pico-8 play session: hold → + tap 🅾

[t = 1 s] hold → ~1s, tap 🅾 ~2×
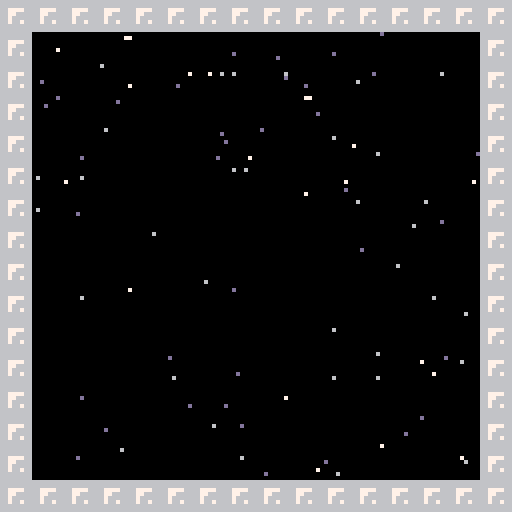
[t = 4 s] hold → ~4s, tap 🅾 ~7×
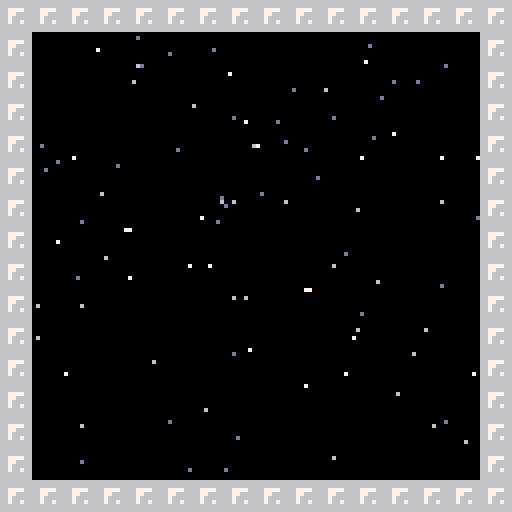
[t = 6 s] hold → ~6s, tap 🅾 ~10×
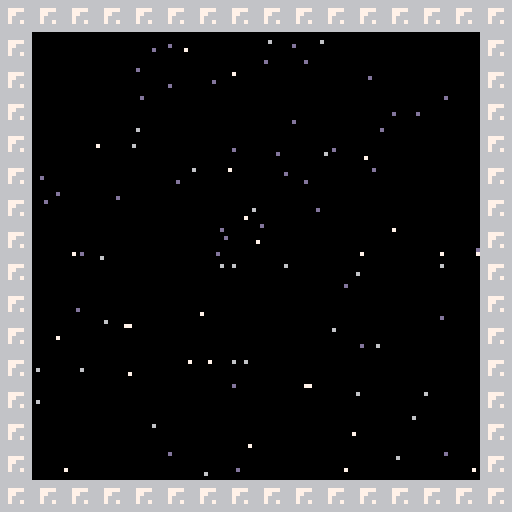

pico-8 cartridge
version 32
__lua__
-- untitled space game
-- tsuk
function _init()
    start_game()
    --create(player, 0,0)
end

function _update()
    update_input()
    _starfield:update_stars()
	for o in all(objects) do
        o:update()
	end
end

function _draw()
    cls()
    camera()
    _starfield:draw_stars()
    camera(camera_x, camera_y)
	for o in all(objects) do
		if o.base == player then p = o else o:draw() end
	end
    draw_char_ship()
	if p then p:draw() end
end

function start_game()
    load_objects()
    _starfield:init_stars()
end

function load_objects()
    --local level = {width=16, height=16}
    --create objects
	for i = 0,128 do
		for j = 0,15 do
			for t in all(types) do
				--if t != player then
                    if mget(i, j) == t.spr then
                        create(t, i * 8, j * 8)
                    end
                --end
			end
		end
	end
end

function draw_char_ship()
    map(119, 0, 119*8, 0, 9, 9)
end
-- approach curve used for acceleration and movement
function approach(x, target, max_delta)
    if x < target then
        return min(x + max_delta, target)
    else
        return max(x - max_delta, target)
    end
end

function spr_r(s,x,y,a,w,h)
    sw=(w or 1)*8
    sh=(h or 1)*8
    sx=(s%8)*8
    sy=flr(s/8)*8
    x0=flr(0.5*sw)
    y0=flr(0.5*sh)
    a=a/360
    sa=sin(a)
    ca=cos(a)
    for ix=0,sw-1 do
        for iy=0,sh-1 do
            dx=ix-x0
            dy=iy-y0
            xx=flr(dx*ca-dy*sa+x0)
            yy=flr(dx*sa+dy*ca+y0)
            if (xx>=0 and xx<sw and yy>=0 and yy<=sh) then
                local c = sget(sx+xx,sy+yy)
                if(c~=0 and xx < sw and yy < sh) then pset(x+ix,y+iy,sget(sx+xx,sy+yy)) end
            end
        end
    end
end
   

-- gets the tile at the given location from the loaded level
function tile_at(x, y)
	if (x < 0 or y < 0 or x >= level.map_width or y >= level.map_height) then return 0 end

	if standalone then
		return mget(x, y)
	else
		return peek(0x4300 + x + y * level.map_width)
	end
end

-- modified map
function draw_map()
	for x = mid(0, flr(camera_x / 8), level.width),mid(0, flr((camera_x + 128) / 8), level.width) do
		for y = mid(0, flr(camera_y / 8), level.height),mid(0, flr((camera_y + 128) / 8), level.height) do
			local tile = tile_at(x, y)
			if level.pal and fget(tile, 7) then level.pal() end
			if tile != 0 and fget(tile, 0) then spr(tile, x * 8, y * 8) end
			pal() palt()
		end
	end
end

function print_center(text, x, y, c)
	x -= (#text * 4 - 1) / 2
	print(text, x, y, c)
end
   
-- call this before you start using dtb.
-- optional parameter is the number of lines that are displayed. default is 3.
function dtb_init(numlines)
    dtb_queu={}
    dtb_queuf={}
    dtb_numlines=3
    if numlines then
        dtb_numlines=numlines
    end
    _dtb_clean()
end

-- this will add a piece of text to the queu. the queu is processed automatically.
function dtb_disp(txt,callback)
    local lines={}
    local currline=""
    local curword=""
    local curchar=""
    local upt=function()
        if #curword+#currline>29 then
            add(lines,currline)
            currline=""
        end
        currline=currline..curword
        curword=""
    end
    for i=1,#txt do
        curchar=sub(txt,i,i)
        curword=curword..curchar
        if curchar==" " then
            upt()
        elseif #curword>28 then
            curword=curword.."-"
            upt()
        end
    end
    upt()
    if currline~="" then
        add(lines,currline)
    end
    add(dtb_queu,lines)
    if callback==nil then
        callback=0
    end
    add(dtb_queuf,callback)
end

-- functions with an underscore prefix are ment for internal use, don't worry about them.
function _dtb_clean()
    dtb_dislines={}
    for i=1,dtb_numlines do
        add(dtb_dislines,"")
    end
    dtb_curline=0
    dtb_ltime=0
end

function _dtb_nextline()
    dtb_curline+=1
    for i=1,#dtb_dislines-1 do
        dtb_dislines[i]=dtb_dislines[i+1]
    end
    dtb_dislines[#dtb_dislines]=""
    sfx(2)
end

function _dtb_nexttext()
    if dtb_queuf[1]~=0 then
        dtb_queuf[1]()
    end
    del(dtb_queuf,dtb_queuf[1])
    del(dtb_queu,dtb_queu[1])
    _dtb_clean()
    sfx(2)
end

-- make sure that this function is called each update.
function dtb_update()
    if #dtb_queu>0 then
        if dtb_curline==0 then
            dtb_curline=1
        end
        local dislineslength=#dtb_dislines
        local curlines=dtb_queu[1]
        local curlinelength=#dtb_dislines[dislineslength]
        local complete=curlinelength>=#curlines[dtb_curline]
        if complete and dtb_curline>=#curlines then
            if btnp(5) then
                _dtb_nexttext()
                return
            end
        elseif dtb_curline>0 then
            dtb_ltime-=1
            if not complete then
                if dtb_ltime<=0 then
                    local curchari=curlinelength+1
                    local curchar=sub(curlines[dtb_curline],curchari,curchari)
                    dtb_ltime=2
                    if curchar~=" " then
                        sfx(0)
                    end
                    if curchar=="." then
                        dtb_ltime=12
                    end
                    dtb_dislines[dislineslength]=dtb_dislines[dislineslength]..curchar
                end
                if btnp(5) then
                    dtb_dislines[dislineslength]=curlines[dtb_curline]
                end
            else
                if btnp(5) then
                    _dtb_nextline()
                end
            end
        end
    end
end

-- make sure to call this function everytime you draw.
function dtb_draw()
    if #dtb_queu>0 then
        local dislineslength=#dtb_dislines
        local offset=0
        if dtb_curline<dislineslength then
            offset=dislineslength-dtb_curline
        end
        rectfill(2,125-dislineslength*8,125,125,0)
        rect(1,124-dislineslength*8,126,126,7)
        if dtb_curline>0 and #dtb_dislines[#dtb_dislines]==#dtb_queu[1][dtb_curline] then
            print("\x97",118,120,1)
        end
        for i=1,dislineslength do
            print(dtb_dislines[i],4,i*8+119-(dislineslength+offset)*8,7)
        end
    end
end

--my function to queue text from an array and callback only after all have ran
function dtb_quick_queue(array_text, callback)
    local i
    for i=1, #array_text do
        if( i == #array_text) then
            dtb_disp(array_text[i], callback)
        else
            dtb_disp(array_text[i])
        end
    end
end
input_x = 0
input_y = 0
input_a = 0
input_a_pressed = 0
input_b = 0
input_b_pressed = 0

function update_input()
    --x
    if btn(0) then
        input_x = -1
    elseif btn(1) then
        input_x = 1
    else
        input_x = 0
    end

    --y
    if btn(2) then
        input_y = -1
    elseif btn(3) then
        input_y = 1
    else
        input_y = 0
    end

    --a
    local a = btn(4)
    if a and not input_a then
        input_a_pressed = 4
    else
        input_a_pressed = a and max(0, input_a_pressed - 1) or 0
    end
    input_a = a

    --attack
    local b = btn(5)
    if b and not input_b then
        input_b_pressed = 4
    else
        input_b_pressed = b and max(0, input_b_pressed - 1) or 0
    end
    input_b = b

end

function consume_a_press()
	local val = input_a_pressed > 0
	input_a_pressed = 0
	return val
end

function consume_b_press()
	local val = input_b_pressed > 0
	input_b_pressed = 0
	return val
end
_starfield = {}

--------------------------------
-- initializes stars!
--------------------------------
function _starfield.init_stars(self)
 -- this will hold all stars!
 self.stars={}
 
 -- what "speed" we're at.
 self.warp=1
 -- direction
 self.star_dir = {x=0,y=1}
 -- speed factor
 self.star_spd = 1
 
 --  the borders the stars 
 -- can't exist outside of on
 -- the screen.
 self.starminx=0
 self.starminy=0
 self.starmaxx=127
 self.starmaxy=127
 
 --  palettes i use. metal is
 -- for "grays" and cool is for
 -- "blues".. good for warping
 -- stars!
 
 self.metal={13,6,7}
 self.cool={1,12,7}

 --  total stars allowed on the
 -- screen at one time. try
 -- more! or less!
 
 local totstars=128

 --  here, we count from 1 to
 -- whatever totstars is set
 -- to.. that's all our stars
 -- being put into that stars{}
 -- table!
 
 for i=1,totstars do

  --  pick random speed. this
  -- also determines star's
  -- color later!
  local rndspd=flr(rnd(3)+1)
  
  --  add it all to the table
  -- of stars including a
  -- random "x" and "y"..
  
  add(self.stars,{
   x=rnd(128),
   y=rnd(128),
   spd=rndspd
  })

 end
end

--------------------------------
-- function to update stars!
--------------------------------
function _starfield.update_stars(self)
  --  go through all entries in
  -- "stars"..
  for st in all(self.stars) do
   --  move the star by its
   -- speed..
   st.y += self.star_dir.y * self.star_spd * st.spd
   st.x += self.star_dir.x * self.star_spd * st.spd
   --  ..if it's more than our
   -- border, we reset it.
   if (st.y>=self.starmaxy) then
    st.y=self.starminy
    st.x=(flr(rnd(128)))
    st.spd=flr(rnd(3)+1)
   end
   if (st.y<self.starminy) then
    st.y=self.starmaxy
    st.x=(flr(rnd(128)))
    st.spd=flr(rnd(3)+1)
   end
   if (st.x>=self.starmaxx) then
    st.y=(flr(rnd(128)))
    st.x=self.starminx
    st.spd=flr(rnd(3)+1)
   end
   if (st.x<self.starminy) then
    st.y=(flr(rnd(128)))
    st.x=self.starmaxx
    st.spd=flr(rnd(3)+1)
   end
  end
 end
--------------------------------
-- function to draw stars!
--------------------------------
function _starfield.draw_stars(self)
 --  go though all the star
 -- entries..
 for st in all(self.stars) do
  --  if at normal speed, draw
  -- a normal star..
  if(self.warp==1)then
   pset(st.x, st.y, self.metal[st.spd])
  end
  --  if we're at warp speed,
  -- it's a bit more complex..
  if(self.warp==2)then
   --  if this current star's
   -- speed is 3..
   if(st.spd==3)then
    --  draw the star, including
    -- a long "tail"..
    line(st.x-self.star_dir.x*6, st.y-self.star_dir.y*6, st.x-self.star_dir.x*10, st.y-self.star_dir.y*10, self.cool[1])
    line(st.x-self.star_dir.x, st.y-self.star_dir.y, st.x-self.star_dir.x*5, st.y-self.star_dir.y*5, self.cool[2])
    pset(st.x, st.y, self.cool[3])
   end
   --  if this current star's
   -- speed is 2..
   if(st.spd==2)then
    --  draw the star, including
    -- a shorter "tail"..
    line(st.x-self.star_dir.x, st.y-self.star_dir.y, st.x-self.star_dir.x*2, st.y-self.star_dir.y*2, self.cool[1])
    pset(st.x, st.y, self.cool[2])
   end
   --  if this current star's
   -- speed is 1..
   if(st.spd==1)then
   -- ..just draw a lonely dark
   -- blue star!
    pset(st.x, st.y, self.cool[1])
   end
  end
 end
end
function reset_camera()
	camera_x = player.x
	camera_y = player.y
    camera_target_x = player.x
	camera_target_y = player.y
end
objects = {}
types = {}
lookup = {}
function lookup.__index(self, i) return self.base[i] end

object = {}
object.speed_x = 0
object.speed_y = 0
object.remainder_x = 0
object.remainder_y = 0
object.hit_x = 0
object.hit_y = 0
object.hit_w = 8
object.hit_h = 8
object.facing = 1
object.hazard = 0
object.vulnerable = false
object.stompable = false
object.health = 1

function object.update()
end

function object.draw(self)
    spr(self.spr, self.x, self.y, 1, 1, self.flip_x, self.flip_y)
end

function object.move_x(self, x, on_collide)
    self.remainder_x += x
    local mx = flr(self.remainder_x + .5)
    self.remainder_x -= mx

    local total = mx
    local mxs = sgn(mx)
    while(mx != 0)
    do
        if self:check_solid(mxs, 0) then
            if on_collide then
                return on_collide(self, total - mx, total)
            end
            return true
        else
            self.x += mxs
            mx -= mxs
        end
    end

    return false
end

function object.move_y(self, y, on_collide)
    self.remainder_y += y
    local my = flr(self.remainder_y + .5)
    self.remainder_y -= my

    local total = my
    local mys = sgn(my)
    while(my != 0)
    do
        if self:check_solid(0, mys) then
            if on_collide then
                return on_collide(self, total - my, total)
            end
            return true
        else
            self.y += mys
            my -= mys
        end
    end

    return false
end

function object.overlaps(self, b, ox, oy)
	if self == b then return false end
	ox = ox or 0
	oy = oy or 0
	return
		ox + self.x + self.hit_x + self.hit_w > b.x + b.hit_x and
		oy + self.y + self.hit_y + self.hit_h > b.y + b.hit_y and
		ox + self.x + self.hit_x < b.x + b.hit_x + b.hit_w and
		oy + self.y + self.hit_y < b.y + b.hit_y + b.hit_h
end

function object.contains(self, px, py)
	return
		px >= self.x + self.hit_x and
		px < self.x + self.hit_x + self.hit_w and
		py >= self.y + self.hit_y and
		py < self.y + self.hit_y + self.hit_h
end

function object.check_solid(self, ox, oy)
    ox = ox or 0
    oy = oy or 0

	for i = flr((ox + self.x + self.hit_x) / 8),flr((ox + self.x + self.hit_x + self.hit_w - 1) / 8) do
		for j = oy + self.y + self.hit_y,oy + self.y + self.hit_y + self.hit_h - 1 do
			if fget(mget(i, j), 1) then
				return true
            end
		end
	end

	for o in all(objects) do
		if o.solid and o != self and not o.destroyed and self:overlaps(o, ox, oy) then
			return true
		end
	end

	return false
end

function object.on_damage(self, amount)
    if not amount then amount = 1 end
    if self.vulnerable then self.health -= amount end
end

function object.on_collide_x(self, moved, target)
	self.remainder_x = 0
	self.speed_x = 0
	return true
end

function object.on_collide_y(self, moved, target)
	self.remainder_y = 0
	self.speed_y = 0
	return true
end

function create(type, x, y)
    local obj = {}
    obj.base = type
    obj.x = x
    obj.y = y
    obj.id = flr(x/8) + flr(y/8) * 128
    setmetatable(obj, lookup)
    add(objects, obj)
    if obj.init then obj.init(obj) end
    return obj
end

function new_type(spr)
    local obj = {}
    obj.spr = spr
    obj.base = object
    setmetatable(obj, lookup)
    add(types, obj)
    return obj
end
--planets/stations
lsl_113 = new_type(9)
function lsl_113.init(self)
    self.planet_name = "lsl-113"
    self.dialogue = {
        "lsl-113 is one of 256 manned stations that left your dying home world to seek somewhere hospitable in the depths of space.",
        "the ftl drive has malfunctioned and needs replacement as well as a refuel",
        "of the 2,000 lives on board, you are the only one woken from cryo sleep.",
        "you must seek out a planet with a fuel source and find your sister station to take their backup ftl engine core",
    }
end

red_headed = new_type(10)
function red_headed.init(self)
    self.planet_name = "red headed"
    self.dialogue = {
        "this gas giant glows faintly orange and red due to ammonia crystals and ice that form in its clouds",
    }
end

red_handed = new_type(11)
function red_handed.init(self)
    self.planet_name = "red handed"
    self.dialogue = {
        "red iron oxide covers this planets surface making it appear red",
    }
end

kill_devils = new_type(12)
function kill_devils.init(self)
    self.planet_name = "kill devils"
    self.dialogue = {
        "the surface of kill devils appears to be covered in a silica sand that has been crushed to a fine powder over billions of years",
        "dunes cover the planet resulting from the near constant wind storms",
        "these winds and dunes result in a world with ever-changing topography",
    }
    self.hit_w = 16
    self.hit_h = 16
end
function kill_devils.draw(self)
    spr(self.spr, self.x, self.y, 2, 2, self.flip_x, self.flip_y)
end

big_blue = new_type(14)
function big_blue.init(self)
    self.planet_name = "big blue"
    self.dialogue = {
        "with an abundance of water, big blue appears to be covered in an unending ocean",
        "beneath its waves you wonder what lies in the depths."
    }
    self.hit_w = 16
    self.hit_h = 16
end
function big_blue.draw(self)
    spr(self.spr, self.x, self.y, 2, 2, self.flip_x, self.flip_y)
end

dying_light = new_type(5)
function dying_light.init(self)
    self.planet_name = "dying light"
    self.dialogue = {
        "this dying star emits massive flares that can damage electrical equipment like out ship.",
    }
    self.hit_w = 24
    self.hit_h = 24
end
function dying_light.draw(self)
    spr(self.spr, self.x, self.y, 4, 4, self.flip_x, self.flip_y)
end

lsl_112 = new_type(25)
function lsl_112.init(self)
    self.planet_name = "lsl-112"
    self.dialogue = {
        "as you dock with the sister station lsl-112, you feel a sense of relief.",
        "the station automatically installs the needed ftl drive.",
        "as you release the coupling system you look back at the spinning wheels of the station and think about how fragile it looks as the distance grows.",
        "so many lives, loose, adrift in the void."
    }
end

asteroids = new_type(26)

the_pin = new_type(27)
function the_pin.init(self)
    self.planet_name = "the pin"
    self.dialogue = {
        "once a planet, a massive meteor has shattered it resulting in a dangerous band of asteroids.",
    }
end

moon = new_type(41)

deep_blue = new_type(42)
function deep_blue.init(self)
    self.planet_name = "deep blue"
    self.dialogue = {
        "not all that different in look from your home planet, deep blue may contain the fuel you need.",
        "you scan its surface and find a deposit on one of the larger landmasses",
        "you dispatch a drone that is able to retrieve the necessary amount of fuel need to restart the ftl drives reaction",
    }
end

love = new_type(43)
function love.init(self)
    self.planet_name = "love"
    self.dialogue = {
        "named so for the abstracted shape of a heart, you find yourself thinking of someone back in a cryo pod on your station...",
    }
end

lust = new_type(44)
function lust.init(self)
    self.planet_name = "lust"
    self.dialogue = {
        "the deeper red of this twin heart burns hotter",
    }
end

thought = new_type(46)
function thought.init(self)
    self.planet_name = "thought"
    self.dialogue = {
        "a strange looking planet that bring to your mind, home",
    }
end

action = new_type(47)
function action.init(self)
    self.planet_name = "action"
    self.dialogue = {
        "a strange looking planet that for some reason feels you with the resolve that you will finish this mission and return home.",
    }
end

--ship objects
ship_wall = new_type(64)
function ship_wall.init(self)
    self.solid = true
end
ship_wall_1 = new_type(68)
function ship_wall_1.init(self)
    self.solid = true
end
ship_wall_2 = new_type(69)
function ship_wall_2.init(self)
    self.solid = true
end
ship_wall_3 = new_type(84)
function ship_wall_3.init(self)
    self.solid = true
end
ship_wall_4 = new_type(85)
function ship_wall_4.init(self)
    self.solid = true
end

ship_helm = new_type(66)
navigation_comp = new_type(67)
player = new_type(1)
player.max_spd = 1
player.turn_spd = 10
player.acc = {x=0, y=0}
player.velocity = {x=0, y=0}

function player.init(self)
    self.hit_x = 4
    self.hit_y = 1
    self.hit_w = 2
    self.hit_h = 6
    self.angle = 0
    self.ship_x = self.x
    self.ship_y = self.y
    self.char_x = 120*8
    self.char_y = 3*8
    self.is_char = false
    self.can_warp = false
    self.is_warping = false
    self.warp_data_index = -1
    self.warp_data = nil
    self.target_sector = nil
    self.can_switch_to_char = true
    self.target_planet = nil
    camera_x = self.x - 60
    camera_y = self.y - 60
end

function player.update(self)
    if self.is_warping then
        if self.angle != self.target_warp_heading then
            self.angle = (self.angle + self.turn_spd) % 360
        else
            --calculate movement vector
            local mov_vec = {}
            mov_vec.x = -sin(self.angle/360)
            mov_vec.y = -cos(self.angle/360)

            --add vector to velocity

            self.velocity.x = approach(self.velocity.x, mov_vec.x*3, .3)
            self.velocity.y = approach(self.velocity.y, mov_vec.y*3, .3)

            --decrement warp timer
            self.warp_timer -= 1
            _starfield.warp = 2
        end
        --end warp
        if self.warp_timer <= 0 then
            objects = { self }
            --load level
            load_sector(self.target_sector)
            current_sector = self.target_sector
            --calculate movement vector
            local mov_vec = {}
            mov_vec.x = -sin(self.angle/360)
            mov_vec.y = -cos(self.angle/360)
            self.x = (current_sector.x*8 + current_sector.w*4) - mov_vec.x * 64
            self.y = (current_sector.y*8 + current_sector.h*4) - mov_vec.y * 64
            self.y = current_sector.y*8
            self.velocity.x = mov_vec.x
            self.velocity.y = mov_vec.y
            self.is_warping = false
            self.warp_data_index = -1
            self.warp_data = nil
            self.target_sector = nil
        end
        --apply movement
        self:move_x(self.velocity.x)
        self:move_y(self.velocity.y)
        self.ship_x = self.x
        self.ship_y = self.y

    else
        -- check can warp
        self.can_warp = not (
            self.x >= current_sector.x*8 and
            self.x < current_sector.x*8 + current_sector.w*8 and
            self.y >= current_sector.y*8 and
            self.y < current_sector.y*8 + current_sector.h*8
        ) and self.target_sector
        --ship updates
        if not self.is_char then 
            if input_x !=0 then
                self.angle = (self.angle + input_x * self.turn_spd) % 360
            end
            --accel
            if input_y < 0 then
                --calculate movement vector
                local mov_vec = {}
                mov_vec.x = -sin(self.angle/360)
                mov_vec.y = -cos(self.angle/360)

                --add vector to velocity

                self.velocity.x = approach(self.velocity.x, mov_vec.x, .1)
                self.velocity.y = approach(self.velocity.y, mov_vec.y, .1)
            --stop
            elseif input_y > 0 then
                self.velocity.x = approach(self.velocity.x, 0, .1)
                self.velocity.y = approach(self.velocity.y, 0, .1)
            end

            
            --input a
            if self.can_warp and input_b_pressed > 0 then
                consume_b_press()
                self:start_warp(self.warp_data)
            end

            --apply movement
            self:move_x(self.velocity.x)
            self:move_y(self.velocity.y)
            self.ship_x = self.x
            self.ship_y = self.y

            --ship inspection checks
            self.can_switch_to_char = true 
            self.target_planet = nil
            for o in all(objects) do
                if self:overlaps(o) then 
                    if o.planet_name then
                        self.can_switch_to_char = false
                        self.target_planet = o
                    end
                end
            end
            --input b
            if input_b_pressed > 0 and self.can_switch_to_char then
                consume_b_press()
                self:switch_to_char()
            end

            if input_b_pressed > 0 and self.target_planet then
                consume_b_press()
                self:land_planet(self.target_planet)
            end
        else
            --character updates
            self:move_x(input_x)
            self:move_y(input_y)
            self.char_x = self.x
            self.char_y = self.y
            --character inspection checks
            self.can_use_ship_helm = false
            self.can_use_navigation_comp = false
            for o in all(objects) do
                if self:overlaps(o) then 
                    if o.base == ship_helm then
                        self.can_use_ship_helm = true
                    elseif o.base == navigation_comp then
                        self.can_use_navigation_comp = true
                    end
                end
            end
            if input_a_pressed > 0 and self.can_use_ship_helm then
                consume_a_press()
                self:switch_to_ship()
            end
            if input_a_pressed > 0 and self.can_use_navigation_comp then
                consume_a_press()
                self:cycle_nav()
            end
        end
        _starfield.warp = 1
    end
    --update camera
    

    camera_x = self.x - 60
    camera_y = self.y - 60
    camera(camera_x, camera_y)
    --update stars
    _starfield.star_dir.x = -self.velocity.x
    _starfield.star_dir.y = -self.velocity.y
    _starfield.star_spd = 1
end

function player.draw(self)
    --character draw
    if self.is_char then
        spr(32, self.x, self.y, 1, 1)
        if(p.target_sector) then
            camera()
            print("warp target:")
            print(p.target_sector.name)
            camera(camera_x, camera_y)
        end
    --ship draw
    else
        spr_r(self.spr,self.x,self.y,self.angle,1,1)
        if(p.can_warp and p.target_sector) then
            camera()
            print("press x to warp")
            print(p.target_sector.name)
            camera(camera_x, camera_y)
        elseif(p.target_planet) then
            camera()
            print("press x to land")
            print(p.target_planet.planet_name)
            camera(camera_x, camera_y)
        end
    end
end

function player.switch_to_char(self)
    objects = {self}
    load_sector(ship_ob)
    self.is_char = true
    self.spr = 32
    self.x = self.char_x
    self.y = self.char_y
    camera_x = self.x - 60
    camera_y = self.y - 60
end

function player.switch_to_ship(self)
    objects = {self}
    load_sector(current_sector)
    self.is_char = false
    self.spr = 1
    self.x = self.ship_x
    self.y = self.ship_y
    camera_x = self.x - 60
    camera_y = self.y - 60
end

function player.cycle_nav(self)
    local warp_datas = current_sector.warp_datas
    self.warp_data_index = (self.warp_data_index + 1) % #warp_datas
    self.warp_data = warp_datas[self.warp_data_index + 1]
    self.target_sector = sectors[self.warp_data.sector_name]
end

function player.start_warp(self, sector)
    self.is_warping = true
    self.target_warp_heading = self.warp_data.heading
    self.warp_timer = 100
end

function player.land_planet(self, planet)
    freeze_game()
    dtb_quick_queue(planet.dialogue, unfreeze_game)
end

standalone=true
__gfx__
0000000000000000000000000000000000000000000000000000000000000000000000000000000a0099990000888800000009999990000000000ccdccc00000
0000000000056000000000000000000000000000000000000000eeeeeeee000000000000007006600999989008aa8a800009999449999000000cccccdcccc000
0070070000057000000000000000000000000000000000000eee77777777eee00000000070067660999988998a99a888004999994499990000dcccccddcccc00
000770000006700000000000000000000000000000000000e77700000000777e0000000006066600999899998a9988880944999a994499900cccccccccdcccc0
0007700000067000000000000000000000000000000000ee7000000000000007ee0000000076660098899899899a888a0994499a999944900cccccccccccccc0
007007000066660000000000000000000000000000000e070000cccccccc000070e000000066005098998999a88888a8999a4499aaa99499ccccccdccccccccc
00000000086666800000000000000000000000000000e07000cc07777770cc00070e0000070060000998999008888a80999a949999a99449cccccccdcccccccc
00000000080000800000000000000000000000000000e7000c077000000770c0007e0000800005000099990000888800499a9444999aa949cdcccccddcccccdc
8008888008888899500555500555558800000000000e7000c7700aaaaaa0077c0007e0000000000c0005600000666600949a999449999999ccdccccccdcccccd
088888990899999005555588058888800000000000e7000c700aa999999aa007c0007e00005006606005500550066660949aa99944499999ccddcccccccccccc
0899999009971170058888800887ff780000000000e700c070a9999999999a070c007e0050066660000000050050669699499a9999444999ccccdccccccccccc
09971170091111100887ff7808fffff80000000000e700c70a999988889999a07c007e00060667005600060005005666099449a9999944900cccccccccdcccc0
0911111000c8880008fffff808565680000000000e700c070a998888888899a070c007e00066660055005000000056660999949aaaaa94900ccccccccccdccc0
00c888000c8cccc008565680006f6f00000000000e700c70a99988888888999a07c007e0006700700000000050055566009999449999940000ccccdccccddc00
0c8cccc001000010006f6f0001000010000000000e700c70a9988898a888899a07c007e00700600000000560055555600009999949999000000ccccdccccc000
00100100000000000010010000000000000000000e700c70a99888888898899a07c007e0e00007006000055000555500000009994490000000000ccddcc00000
00ec0ec000eceec00700007077777777000000000e700c70a99888a88888899a07c007e05560000000777c0000000000008880000000000000eeee0000000000
00eceec00eeeeee07777777770000007000000000e700c70a998888888a8899a07c007e056600000077ccc300000000008828800000000000eeeeed000222e00
0eeeeee00ee7ff707000000770700707000000000e700c70a99988888888999a07c007e05550000033cccccc0ee00ee00888288000000000eeeeeeed022222e0
0ee7ff700efffff07070070770000007000000000e700c070a998888988899a070c007e0000000003333cc33eeeee8ee0088828800000000edddeeee02eee220
0efffff0e0ccdc0070000007777777770000000000e700c70a999988889999a07c007e000000000033c33cc3ee8eee8e0088888800000000deeedeee0e222e20
e0ccdc000ccdddc077777777007777000000000000e700c070a9999999999a070c007e0000000000cccc3ccc0ee8eee00882888000000000eededeee022e2e20
0ccdddc00e0000e000077000070000700000000000e7000c700aa999999aa007c0007e00000000000ccccc7000ee8e0008882800000000000eddeee0002ee200
00e00e0000000000007007000000000000000000000e7000c7700aaaaaa0077c0007e0000000000000c77700000ee000008880000000000000eeee0000000000
00000050005555000000000000000000000000000000e7000c077000000770c0007e000000000000000000000009a09a000000000000d0d00000000000000650
0055550005d555500000000000000000000000000000e07000cc07777770cc00070e000000000000000000000009a99a0009a09a00000ddd0000d0d000000606
05d555505557ff7500000000000000000000000000000e070000cccccccc000070e0000000000000000000000a099999a009a99a0000dd7d00000ddd00006666
5557ff75055ffff0000000000000000000000000000000ee7000000000000007ee0000000000000000000000a00979970a099999000ddddd0000dd7d00066550
055ffff000fddd0000000000000000000000000000000000e77700000000777e0000000000000000000000009099999909097997000dd600000ddddd00665000
00fddd000ddfddf0000000000000000000000000000000000eee77777777eee0000000000000000000000000904949400999999900ddd000000dd60066650000
0ddfddf002000020000000000000000000000000000000000000eeeeeeee00000000000000000000000000000494949009494940dddd6000ddddd00050600000
002002000000000000000000000000000000000000000000000000000000000000000000000000000000000009494900049494906d6d0000d6d6000006600000
66666666dddddddd66b68366ddcbbbdd000000066000000000000000000000000000000000000000000000000000000000000000000000000000000000000000
66666666d55555556c6c6bc6dcbbcbb5000000666600000000000000000000000000000000000000000000000000000000000000000000000000000000000000
66777766d5555555886b66c8dccbccb5000006677660000000000000000000000000000000000000000000000000000000000000000000000000000000000000
66776666d5555555d5555555dcccbcb5000066766766000000000000000000000000000000000000000000000000000000000000000000000000000000000000
66766666d5555555dd2222d5d5ccbb55000667766776600000000000000000000000000000000000000000000000000000000000000000000000000000000000
66766766d5555555dd2222d5d6666665006676666667660000000000000000000000000000000000000000000000000000000000000000000000000000000000
66666666d5555555d5222255d6959565066776766767766000000000000000000000000000000000000000000000000000000000000000000000000000000000
66666666d5555555d5dddd55d65e5e65667666666666676600000000000000000000000000000000000000000000000000000000000000000000000000000000
dd2882ddd777777dddd66ddddddddddd667666666666676600000000000000000000000000000000000000000000000000000000000000000000000000000000
d28888257777777766655557d5555556066776766767766000000000000000000000000000000000000000000000000000000000000000000000000000000000
d2288225d666666565557755d5585556006676666667660000000000000000000000000000000000000000000000000000000000000000000000000000000000
d8822885d5decd5555755555d5558556000667766776600000000000000000000000000000000000000000000000000000000000000000000000000000000000
d888a885d6eddc6555555555d5555956000066766766000000000000000000000000000000000000000000000000000000000000000000000000000000000000
d88a988565decd5665557555d5555586000006677660000000000000000000000000000000000000000000000000000000000000000000000000000000000000
d22992251666666166655557d555555d000000666600000000000000000000000000000000000000000000000000000000000000000000000000000000000000
d5222255d1111115d5566555d555555d000000066000000000000000000000000000000000000000000000000000000000000000000000000000000000000000
00000000111111660000000006600660000000000000000000000000000000000000000000000000000000000000000000000000000000000000000000000000
00666600111665660000000006000060000000000000000000000000000000000000000000000000000000000000000000000000000000000000000000000000
00555500165665660000000066070066000000000000000000000000000000000000000000000000000000000000000000000000000000000000000000000000
06666660565665660000000060000006000000000000000000000000000000000000000000000000000000000000000000000000000000000000000000000000
06666660565665660000000000700700000000000000000000000000000000000000000000000000000000000000000000000000000000000000000000000000
05555550565665660000000000000000000000000000000000000000000000000000000000000000000000000000000000000000000000000000000000000000
66666666565665660000000007007007000000000000000000000000000000000000000000000000000000000000000000000000000000000000000000000000
66666666565665660000000000000000000000000000000000000000000000000000000000000000000000000000000000000000000000000000000000000000
__map__
4040404040404040404040404040404000000000000000000000000000000000000000000000000000000000000000000000000000000000000000000000000000000000000000000000000000000000000000000000000000000000000000000000000000000000000000000000000000000000000000444500000000000000
4041414141414141414141414141414000000000000000000000000000000000000000000000000000000000000000000000000000000000000000000000000000000000000000000000000000000000000000000000000000000000000000000000000000000000000000000000000000000000000044414145000000000000
4041414141414141414141414141414000000000000000000000000000000000000000000000000000000000000000000000000000000000000000000000000000000000000000000000000000000000000000000000000000000000000000000000000000000000000000000000000000000000004441414141450000000000
4041414141414141414141414141414000000000000000000000000000000000000000000000000000000000000000000000000000000000000000000000000000000000000000000000000000000000000000000000000000000000000000000000000000000000000000000000000000000000444141414241414500000000
4041414141414141414141414141414000000000000000000000000000000000000000000000000000000000000000000000000000000000000000000000000000000000000000000000000000000000000000000000000000000000000000000000000000000000000000000000000000000000404141414141414000000000
4041414141414141414141414141414000000000000000000000000000000000000000000000000000000000000000000000000000000000000000000000000000000000000000000000000000000000000000000000000000000000000000000000000000000000000000000000000000000000404141414141414000000000
4041414141414141414141414141414000000000000000000000000000000000000000000000000000000000000000000000000000000000000000000000000000000000000000000000000000000000000000000000000000000000000000000000000000000000000000000000000000000000404143414141414000000000
4041414141414141414141414141414000000000000000000000000000000000000000000000000000000000000000000000000000000000000000000000000000000000000000000000000000000000000000000000000000000000000000000000000000000000000000000000000000000000404141414141414000000000
4041414141414141414141414141414000000000000000000000000000000000000000000000000000000000000000000000000000000000000000000000000000000000000000000000000000000000000000000000000000000000000000000000000000000000000000000000000000000000406141414141534000000000
4041414141414141414141414141414000000000000000000000000000000000000000000000000000000000000000000000000000000000000000000000000000000000000000000000000000000000000000000000000000000000000000000000000000000000000000000000000000000044404141414141414045000000
4041414141414141414141414141414000000000000000000000000000000000000000000000000000000000000000000000000000000000000000000000000000000000000000000000000000000000000000000000000000000000000000000000000000000000000000000000000000004440414141414141414140450000
4041414141414141414141414141414000000000000000000000000000000000000000000000000000000000000000000000000000000000000000000000000000000000000000000000000000000000000000000000000000000000000000000000000000000000000000000000000000444040414150505150414140404500
4041414141414141414141414141414000000000000000000000000000000000000000000000000000000000000000000000000000000000000000000000000000000000000000000000000000000000000000000000000000000000000000000000000000000000000000000000000044405540414140404040414140544045
4041414141414141414141414141414000000000000000000000000000000000000000000000000000000000000000000000000000000000000000000000000000000000000000000000000000000000000000000000000000000000000000000000000000000000000000000000000054550040524140000040414140005455
4041414141414141604141414141414000000000000000000000000000000000000000000000000000000000000000000000000000000000000000000000000000000000000000000000000000000000000000000000000000000000000000000000000000000000000000000000000000000040414140000040414140000000
4040404040404040404040404040404000000000000000000000000000000000000000000000000000000000000000000000000000000000000000000000000000000000000000000000000000000000000000000000000000000000000000000000000000000000000000000000000000000040404040000040404040000000
